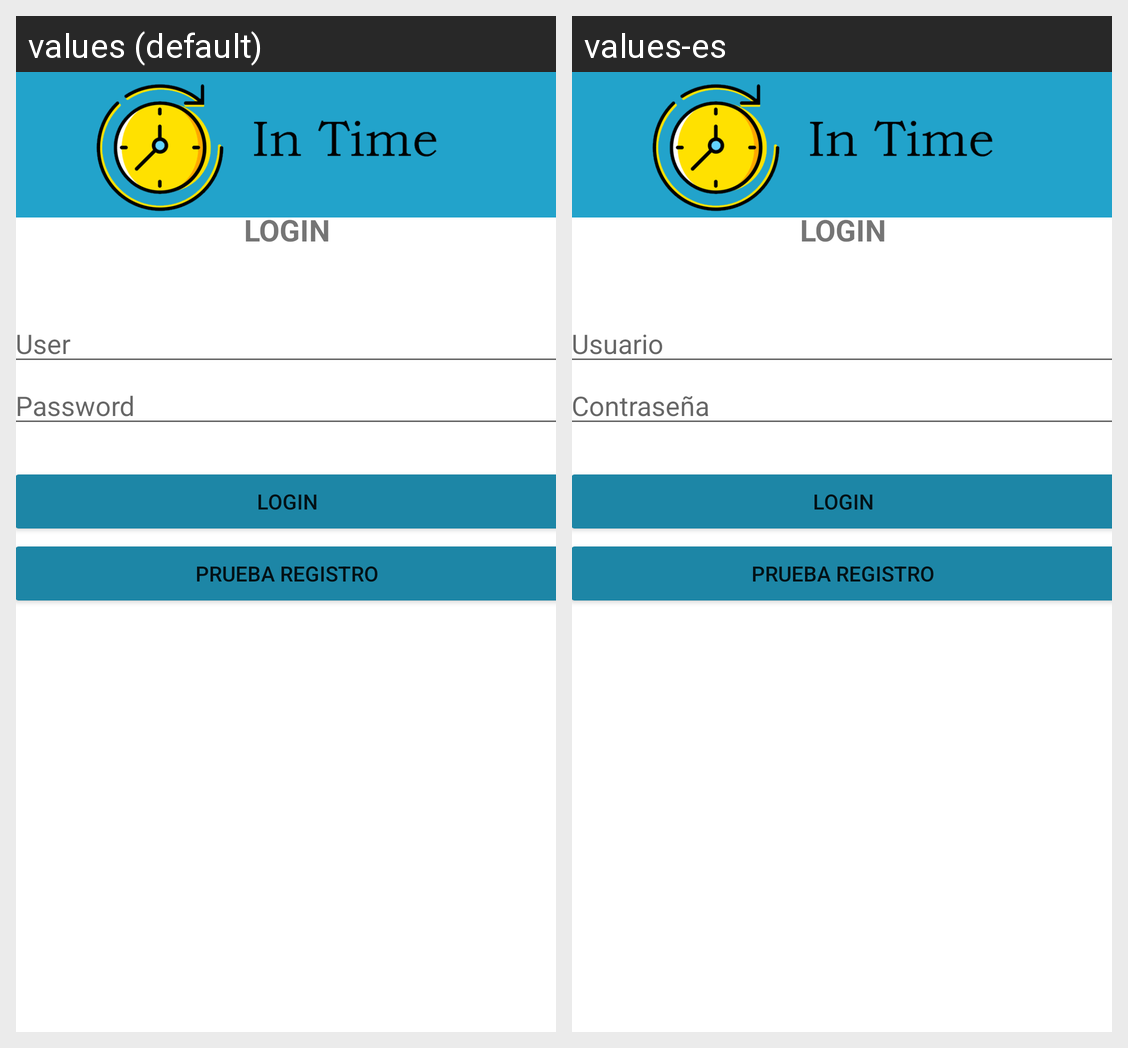

The Android screen above is rendered under two locales of the same app. Produce the string resources it draws, with the default and per-locale values.
Android screen res/layout/activity_main.xml rendered under 2 locales, left to right: values (default), values-es. Device: Nexus 5 (rendered at 1080×1920; each locale shown at half size, 540×960, under a caption strip naming it); theme Theme.ProyectoFinalFCT.
Strings drawn on this screen, with the default value and each locale's value (text and hints the layout hard-codes, and strings that could not be matched under every locale, appear in the picture but are not listed):

user
  values: User
  values-es: Usuario

pass
  values: Password
  values-es: Contraseña
